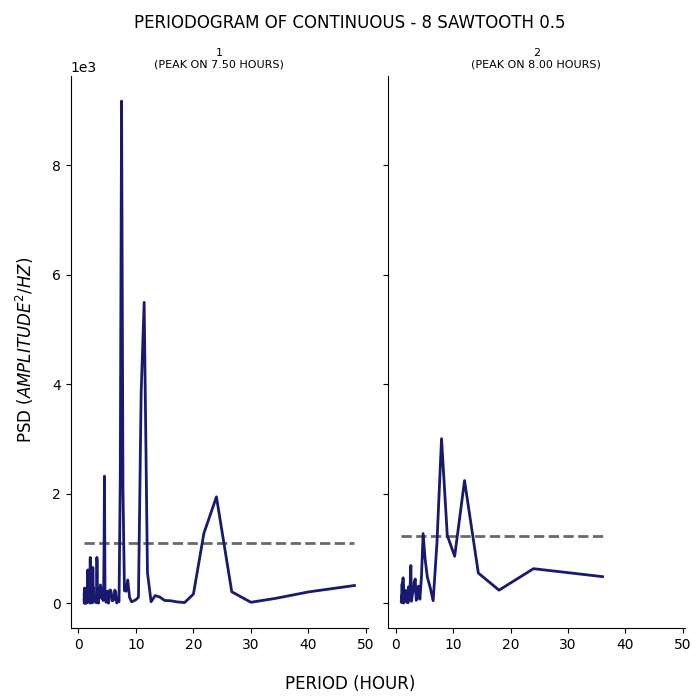

Source data for this figure (header and first rows):
test, period, psd
1, 48.0, 323.3
1, 40.0, 206.1
1, 34.29, 88.58
1, 30.0, 16.98
1, 26.67, 208.6
1, 24.0, 1944
1, 21.82, 1278
1, 20.0, 166.7
1, 18.46, 12.03
1, 17.14, 24.2
1, 16.0, 45.86
1, 15.0, 49.98
1, 14.12, 114.1
1, 13.33, 139.3
1, 12.63, 26.1
1, 12.0, 563
1, 11.43, 5498
1, 10.91, 3859
1, 10.43, 109.2
1, 10.0, 65.71
1, 9.6, 42.5
1, 9.231, 24.21
1, 8.889, 107.6
1, 8.571, 424.6
1, 8.276, 219.5
1, 8.0, 229.2
1, 7.742, 2072
1, 7.5, 9178
1, 7.273, 2290
1, 7.059, 28.35
1, 6.857, 45.16
1, 6.667, 4.269
1, 6.486, 203.2
1, 6.316, 238.4
1, 6.154, 61.51
1, 6.0, 48.84
1, 5.854, 42.31
1, 5.714, 191.2
1, 5.581, 238.3
1, 5.455, 241.4
1, 5.333, 131.6
1, 5.217, 0.905
1, 5.106, 167.5
1, 5.0, 218.2
1, 4.898, 91.95
1, 4.8, 16.64
1, 4.706, 123
1, 4.615, 243.3
1, 4.528, 2322
1, 4.444, 905.1
1, 4.364, 89.54
1, 4.286, 50.05
1, 4.211, 106.5
1, 4.138, 202.5
1, 4.068, 85.69
1, 4.0, 279.5
1, 3.934, 113.5
1, 3.871, 233.7
1, 3.81, 334.2
1, 3.75, 191.1
... 247 more rows
